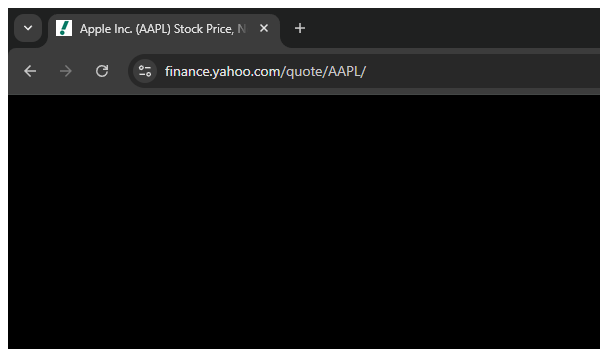
Task: Robotic Enterprise Framework project where we find out the Annual Metrics for companies' share prices across the last 1 year.
Workflow: YF_CloseBrowser

Step 1 [try]: Close Window 'chrome.exe Apple'
